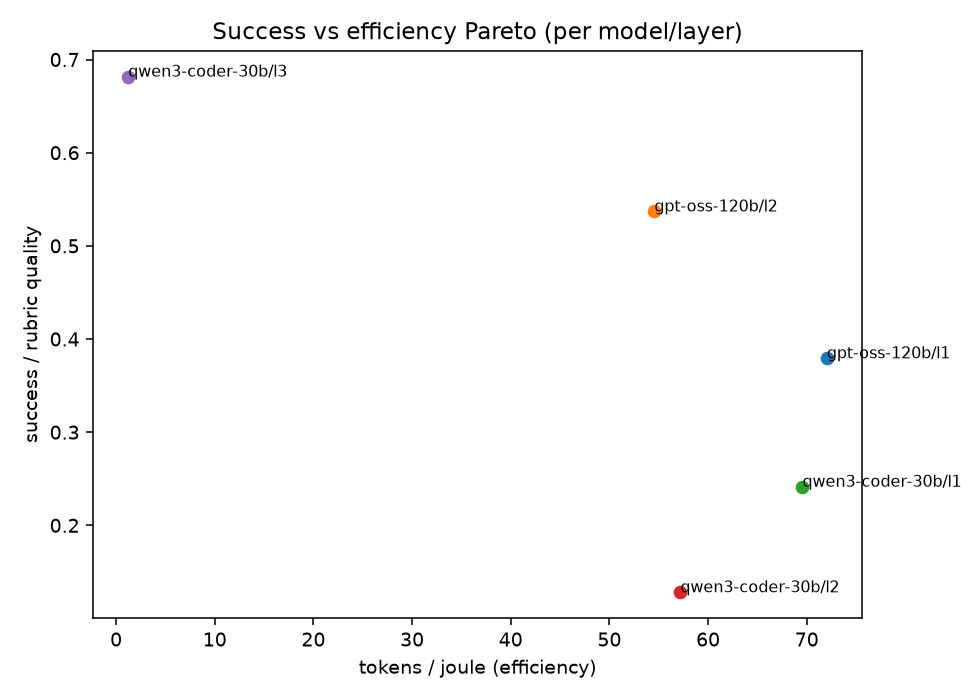

The file beside this chart, header and first rows:
model, layer, tokens_per_joule, quality
gpt-oss-120b, l1, 72.04, 0.3793
gpt-oss-120b, l2, 54.55, 0.5369
gpt-oss-120b, l3, , 0.8926
nemotron-super, l1, , 0.2069
nemotron-super, l2, , 0.0043
nemotron-super, l3, , 0.6133
qwen3-coder-30b, l1, 69.57, 0.2414
qwen3-coder-30b, l2, 57.19, 0.1281
qwen3-coder-30b, l3, 1.221, 0.6816
